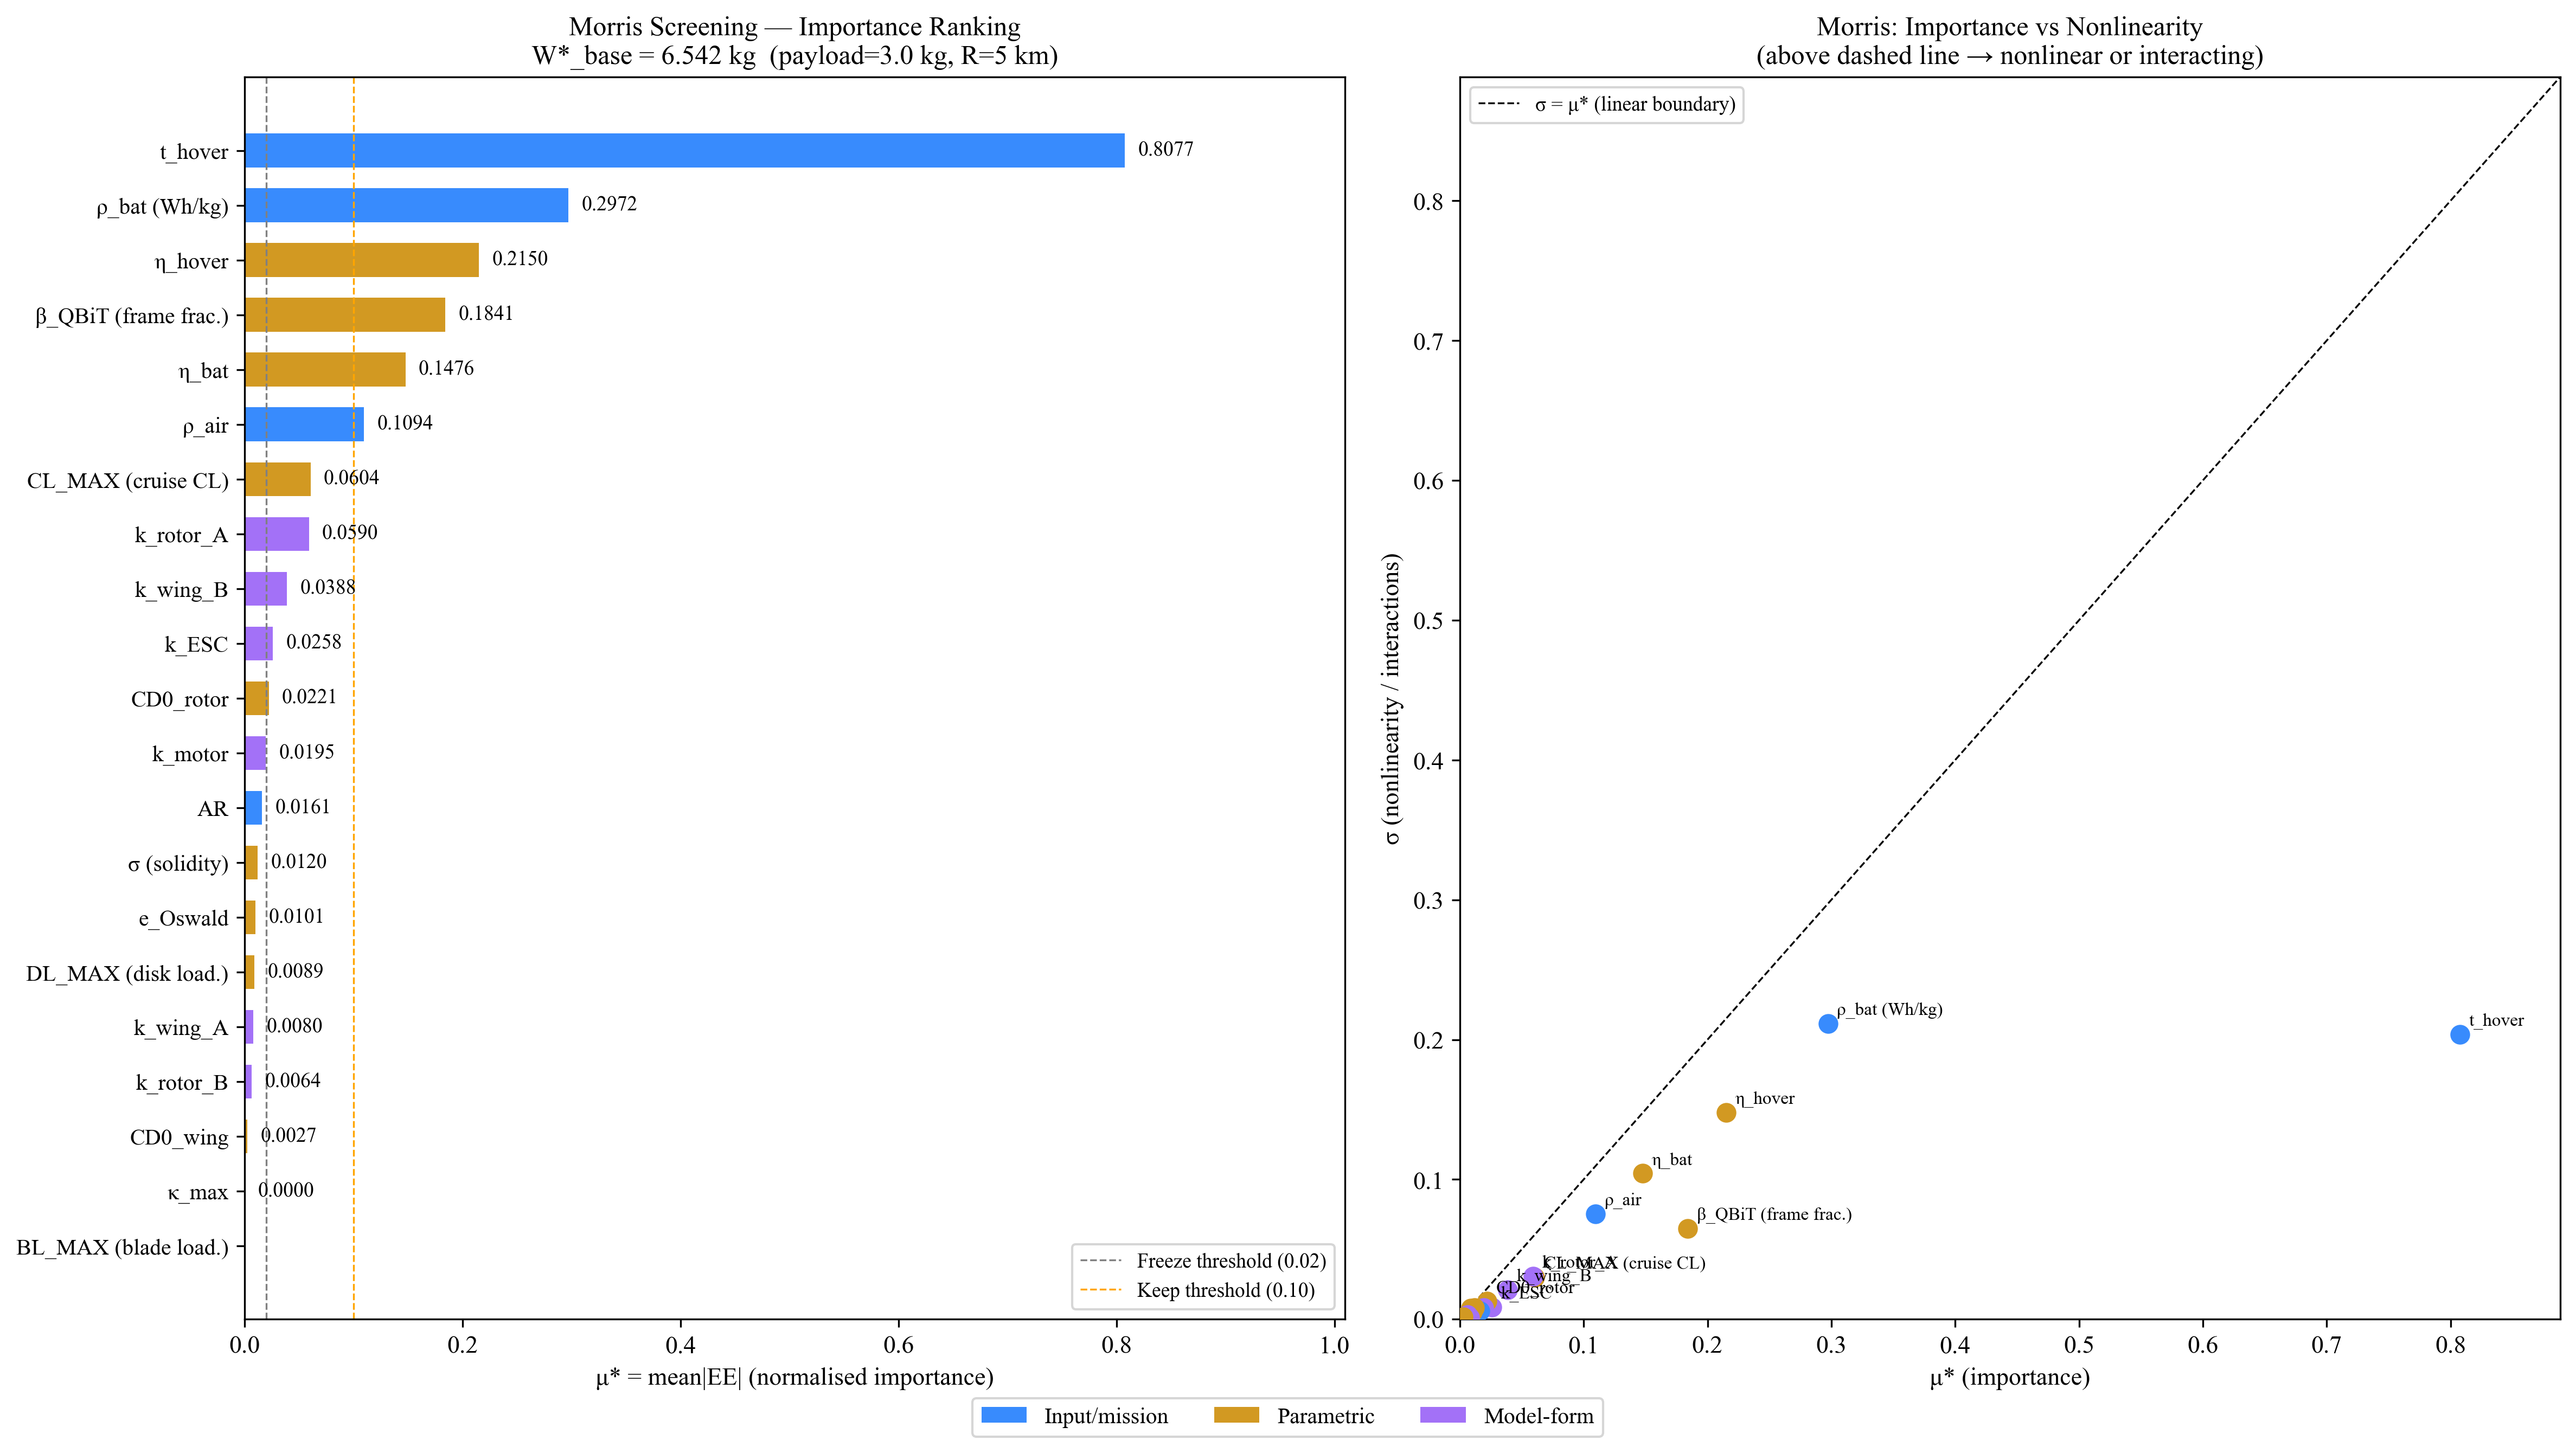

Data behind this chart, as committed beside it:
rank, attr, label, type, nominal, mu_star, sigma, sigma_over_mu_star, n_ee, decision
1, T_HOVER, t_hover, input, 60.0, 0.8077, 0.2037, 0.2522, 15, KEEP
2, BATTERY_DENSITY, ρ_bat (Wh/kg), input, 158.0, 0.2972, 0.2114, 0.7112, 15, KEEP
3, ETA_HOVER, η_hover, param, 0.65, 0.215, 0.148, 0.6886, 15, KEEP
4, BETA_QBIT, β_QBiT (frame frac.), param, 0.18, 0.1841, 0.06502, 0.3531, 15, KEEP
5, BATTERY_EFF, η_bat, param, 0.85, 0.1476, 0.1043, 0.7066, 15, KEEP
6, RHO_AIR, ρ_air, input, 1.225, 0.1094, 0.07545, 0.6894, 15, KEEP
7, CL_MAX, CL_MAX (cruise CL), param, 1.0, 0.06045, 0.03017, 0.4990, 15, marginal
8, K_ROTOR_A, k_rotor_A, model, 0.7484, 0.05904, 0.03073, 0.5205, 15, marginal
9, K_WING_B, k_wing_B, model, 2.285, 0.0388, 0.02111, 0.5440, 15, marginal
10, K_ESC, k_ESC, model, 0.0003594, 0.02578, 0.008754, 0.3395, 15, marginal
11, CD0_ROTOR, CD0_rotor, param, 0.012, 0.02215, 0.01274, 0.5753, 15, marginal
12, K_MOTOR, k_motor, model, 0.0002506, 0.01954, 0.008188, 0.4190, 15, FREEZE
13, AR_FIXED, AR, input, 8.0, 0.01612, 0.006041, 0.3748, 15, FREEZE
14, SIGMA, σ (solidity), param, 0.13, 0.012, 0.008133, 0.6780, 15, FREEZE
15, E_OSWALD, e_Oswald, param, 0.8, 0.01009, 0.005044, 0.5000, 15, FREEZE
16, DL_MAX, DL_MAX (disk load.), param, 55.0, 0.008851, 0.007708, 0.8709, 15, FREEZE
17, K_WING_A, k_wing_A, model, -0.0802, 0.008031, 0.001372, 0.1708, 15, FREEZE
18, K_ROTOR_B, k_rotor_B, model, 0.0403, 0.006409, 0.003094, 0.4827, 15, FREEZE
19, CD0_WING, CD0_wing, param, 0.01, 0.002673, 0.001702, 0.6366, 15, FREEZE
20, KAPPA_MAX, κ_max, param, 1.15, 0.000000, 0.000000, 0.0000, 15, FREEZE
21, BL_MAX, BL_MAX (blade load.), param, 80.0, 0.000000, 0.000000, 0.0000, 15, FREEZE
